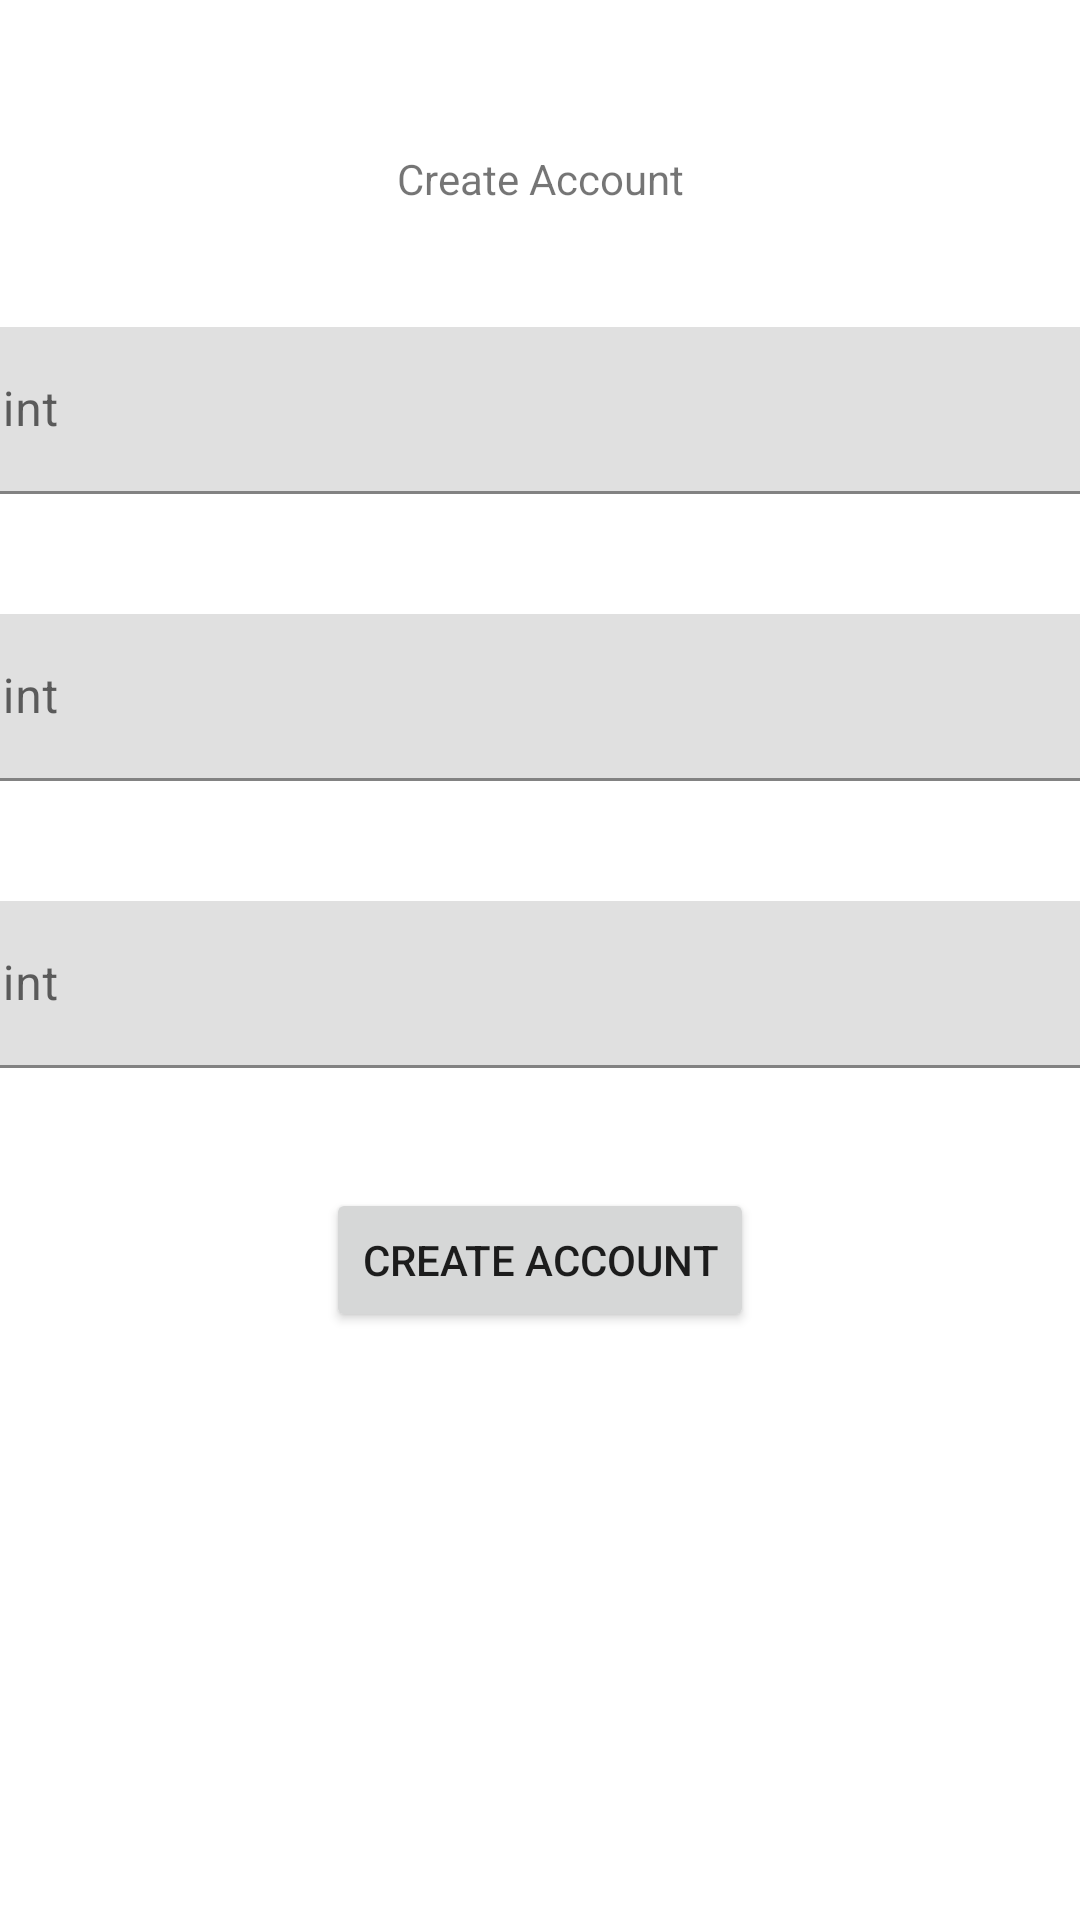

This screen was rendered from an Android layout file. Write that file and the resources it references.
<!-- AndroidManifest.xml: application theme Theme.160418062_UTSGalangDana -->
<!-- res/layout/fragment_register.xml -->
<?xml version="1.0" encoding="utf-8"?>
<FrameLayout xmlns:android="http://schemas.android.com/apk/res/android"
    xmlns:app="http://schemas.android.com/apk/res-auto"
    xmlns:tools="http://schemas.android.com/tools"
    android:layout_width="match_parent"
    android:layout_height="match_parent"
    tools:context=".view.RegisterFragment">

    <androidx.constraintlayout.widget.ConstraintLayout
        android:layout_width="match_parent"
        android:layout_height="match_parent">

        <TextView
            android:id="@+id/textView3"
            android:layout_width="wrap_content"
            android:layout_height="wrap_content"
            android:layout_marginTop="50dp"
            android:text="Create Account"
            app:layout_constraintEnd_toEndOf="parent"
            app:layout_constraintHorizontal_bias="0.5"
            app:layout_constraintStart_toStartOf="parent"
            app:layout_constraintTop_toTopOf="parent" />

        <com.google.android.material.textfield.TextInputLayout
            android:id="@+id/textInputLayout2"
            android:layout_width="409dp"
            android:layout_height="wrap_content"
            android:layout_marginTop="40dp"
            app:layout_constraintEnd_toEndOf="parent"
            app:layout_constraintHorizontal_bias="0.5"
            app:layout_constraintStart_toStartOf="parent"
            app:layout_constraintTop_toBottomOf="@+id/textInputLayout">

            <com.google.android.material.textfield.TextInputEditText
                android:id="@+id/txtPassword"
                android:layout_width="match_parent"
                android:layout_height="wrap_content"
                android:hint="hint" />
        </com.google.android.material.textfield.TextInputLayout>

        <com.google.android.material.textfield.TextInputLayout
            android:id="@+id/textInputLayout3"
            android:layout_width="409dp"
            android:layout_height="wrap_content"
            android:layout_marginTop="40dp"
            app:layout_constraintEnd_toEndOf="parent"
            app:layout_constraintHorizontal_bias="0.5"
            app:layout_constraintStart_toStartOf="parent"
            app:layout_constraintTop_toBottomOf="@+id/textInputLayout2">

            <com.google.android.material.textfield.TextInputEditText
                android:id="@+id/txtUlangPassword"
                android:layout_width="match_parent"
                android:layout_height="wrap_content"
                android:hint="hint" />
        </com.google.android.material.textfield.TextInputLayout>

        <Button
            android:id="@+id/btnDaftar"
            android:layout_width="wrap_content"
            android:layout_height="wrap_content"
            android:layout_marginTop="40dp"
            android:text="Create Account"
            app:layout_constraintEnd_toEndOf="parent"
            app:layout_constraintHorizontal_bias="0.5"
            app:layout_constraintStart_toStartOf="parent"
            app:layout_constraintTop_toBottomOf="@+id/textInputLayout3" />

        <com.google.android.material.textfield.TextInputLayout
            android:id="@+id/textInputLayout"
            android:layout_width="409dp"
            android:layout_height="wrap_content"
            android:layout_marginTop="40dp"
            app:layout_constraintEnd_toEndOf="parent"
            app:layout_constraintHorizontal_bias="0.5"
            app:layout_constraintStart_toStartOf="parent"
            app:layout_constraintTop_toBottomOf="@+id/textView3">

            <com.google.android.material.textfield.TextInputEditText
                android:id="@+id/txtNama"
                android:layout_width="match_parent"
                android:layout_height="wrap_content"
                android:hint="hint" />
        </com.google.android.material.textfield.TextInputLayout>
    </androidx.constraintlayout.widget.ConstraintLayout>
</FrameLayout>
<!-- resources referenced by this layout -->
<resources>
  <style name="Theme.160418062_UTSGalangDana" parent="Theme.MaterialComponents.DayNight.DarkActionBar">
          
          <item name="colorPrimary">@color/purple_500</item>
          <item name="colorPrimaryVariant">@color/purple_700</item>
          <item name="colorOnPrimary">@color/white</item>
          
          <item name="colorSecondary">@color/teal_200</item>
          <item name="colorSecondaryVariant">@color/teal_700</item>
          <item name="colorOnSecondary">@color/black</item>
          
          <item name="android:statusBarColor" tools:targetApi="l">?attr/colorPrimaryVariant</item>
          
      </style>
  <!-- not gathered from this repository: default colours our renderer supplied (Android Studio template values) -->
  <color name="purple_500">#FF6200EE</color>
  <color name="purple_700">#FF3700B3</color>
  <color name="teal_200">#FF03DAC5</color>
  <color name="teal_700">#FF018786</color>
  <color name="black">#FF000000</color>
  <color name="white">#FFFFFFFF</color>
</resources>
